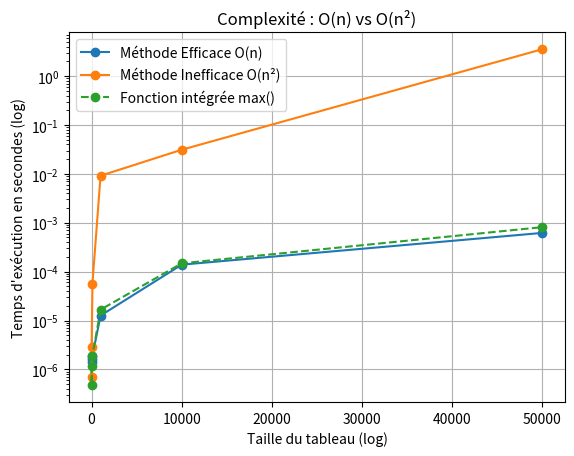

This figure's Python source:
from time import time
import random
from matplotlib import pyplot as plt

# Méthode 1 : Complexité Linéaire - O(n)
def trouver_maximum_efficace(tableau):
    """Parcourt la liste une seule fois."""
    maximum = tableau[0]
    # La boucle s'exécute 'n' fois, où n est la taille du tableau.
    for element in tableau:
        if element > maximum:
            maximum = element
    return maximum

# Méthode 2 : Complexité Quadratique - O(n²)
def trouver_maximum_inefficace(tableau):
    """Pour chaque élément, re-parcourt toute la liste."""
    for x in tableau: # Boucle externe (n fois)
        est_le_max = True
        for y in tableau: # Boucle interne (n fois)
            if y > x:
                est_le_max = False
        if est_le_max:
            return x


# --- Comparaison des performances --- 
tailles = [1, 10, 100, 1000, 10000, 50000]
temps_efficace = []
temps_inefficace = []
temps_integre = [] # La fonction intégrée max() de Python

for taille in tailles:
    tableau = [random.randint(-1000, 1000) for _ in range(taille)]

    # Mesure pour la méthode efficace
    start_time = time()
    trouver_maximum_efficace(tableau)
    temps_efficace.append(time() - start_time)

    # Mesure pour la méthode inefficace
    start_time = time()
    trouver_maximum_inefficace(tableau)
    temps_inefficace.append(time() - start_time)
    
    # Mesure pour la fonction intégrée
    start_time = time()
    max(tableau)
    temps_integre.append(time() - start_time)

# --- Affichage des résultats --- 
plt.plot(tailles, temps_efficace, label="Méthode Efficace O(n)", marker='o')
plt.plot(tailles, temps_inefficace, label="Méthode Inefficace O(n²)", marker='o')
plt.plot(tailles, temps_integre, label="Fonction intégrée max()", marker='o', linestyle='--')

# plt.xscale('log')
plt.yscale('log')
plt.xlabel('Taille du tableau (log)')
plt.ylabel('Temps d\'exécution en secondes (log)')
plt.title('Complexité : O(n) vs O(n²)')
plt.legend()
plt.grid(True)
plt.show()

from time import time
import math

# Méthode 1 : Naïve - O(n)
def est_premier_naif(n):
    if n < 2:
        return False
    # On teste tous les diviseurs de 2 jusqu'à n-1
    for i in range(2, n):
        if n % i == 0:
            return False
    return True

# Méthode 2 : Optimisée - O(sqrt(n))
def est_premier_optimise(n):
    if n < 2:
        return False
    if n == 2 or n == 3:
        return True
    if n % 2 == 0 or n % 3 == 0:
        return False
    # On ne teste que jusqu'à la racine carrée de n
    # Et on saute les nombres pairs
    for i in range(5, int(math.sqrt(n)) + 1, 6):
        if n % i == 0 or n % (i + 2) == 0:
            return False
    return True


# --- Comparaison des performances --- 
nombre_a_tester = 1000081 # Un grand nombre premier

print(f"Test de primalité pour {nombre_a_tester}")

start_time = time()
resultat = est_premier_optimise(nombre_a_tester)
duree = (time() - start_time) * 1000 # en ms
print(f"Méthode Optimisée O(sqrt(n)) : {resultat} (calculé en {duree:.4f} ms)")

start_time = time()
resultat = est_premier_naif(nombre_a_tester)
duree = (time() - start_time) * 1000 # en ms
print(f"Méthode Naïve O(n) : {resultat} (calculé en {duree:.4f} ms)")